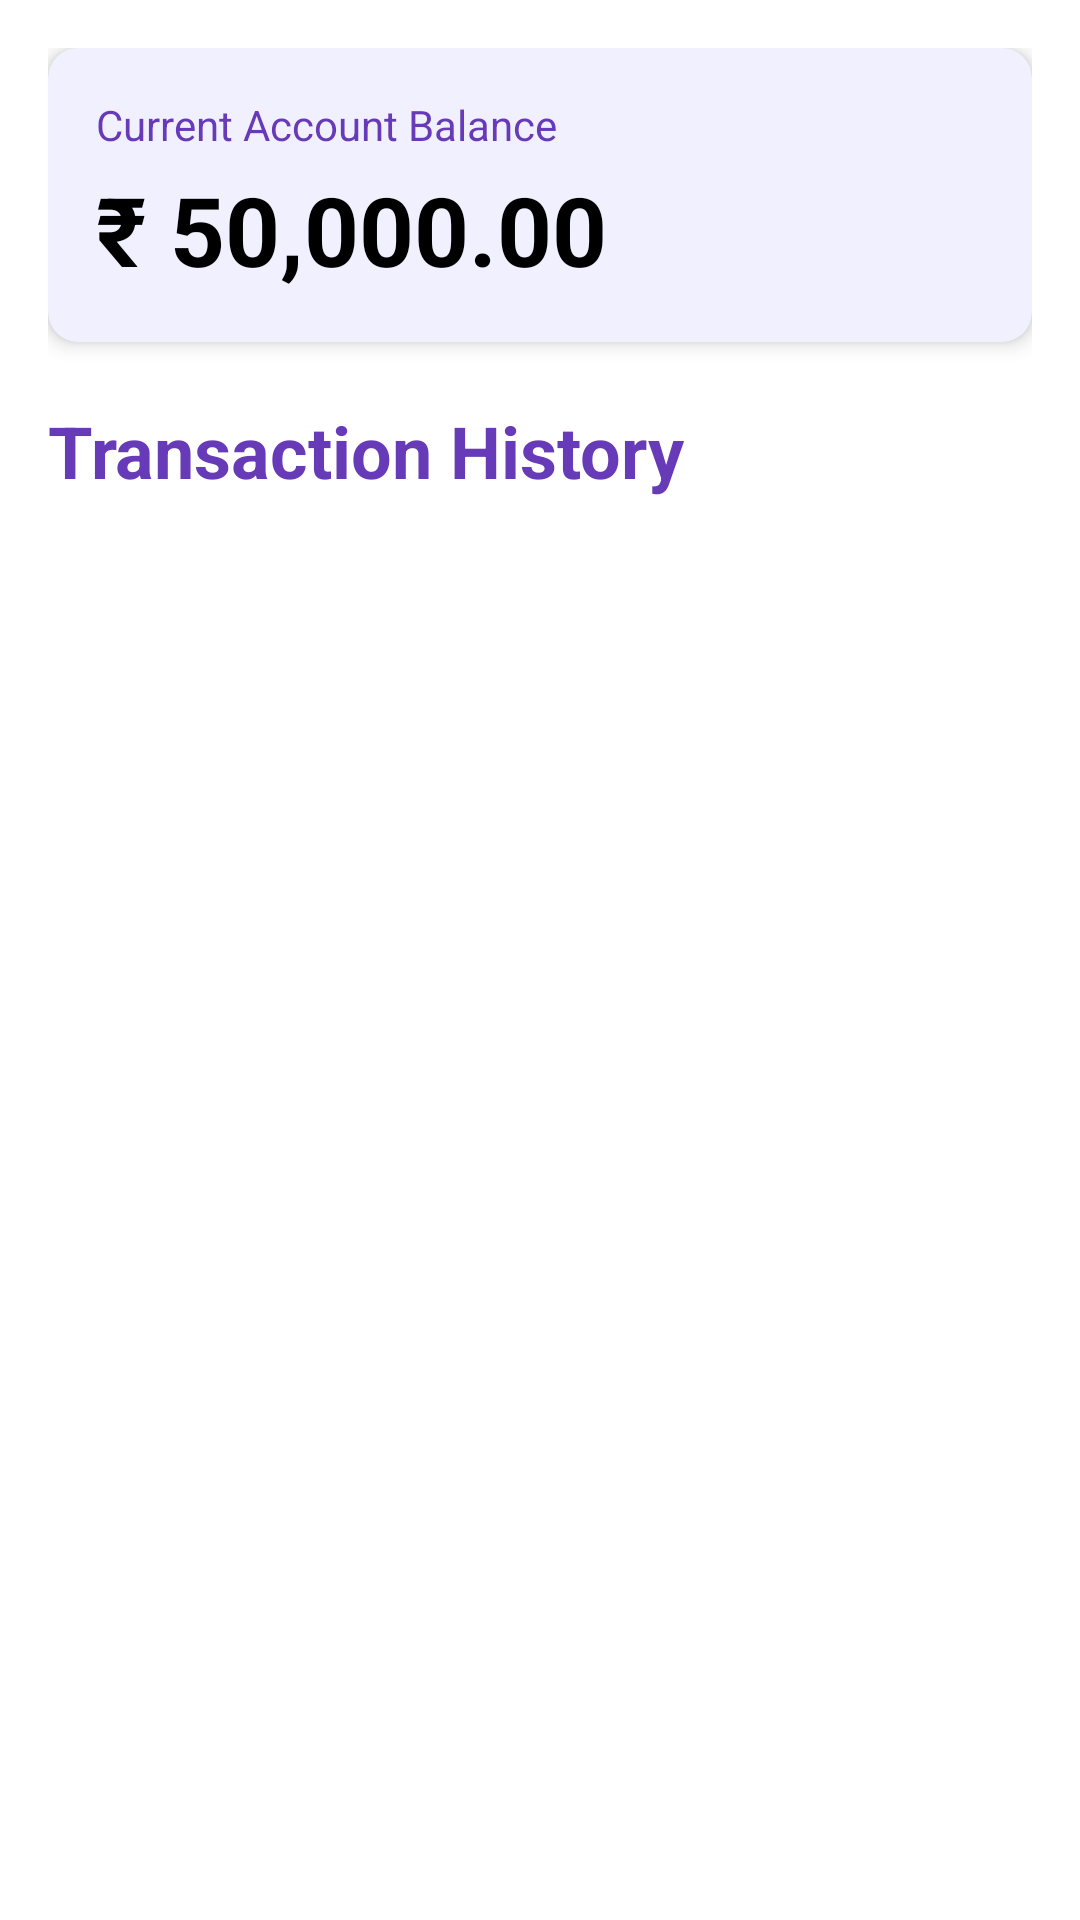

Produce the Android XML layout that renders to this screen, including the resource entries it uses.
<!-- AndroidManifest.xml: application theme Theme.UPIApp -->
<!-- res/layout/fragment_money.xml -->
<?xml version="1.0" encoding="utf-8"?>
<LinearLayout xmlns:android="http://schemas.android.com/apk/res/android"
    xmlns:card_view="http://schemas.android.com/apk/res-auto"
    android:layout_width="match_parent"
    android:layout_height="match_parent"
    android:orientation="vertical"
    android:padding="16dp"
    android:background="@android:color/white">

    <androidx.cardview.widget.CardView
        android:layout_width="match_parent"
        android:layout_height="wrap_content"
        card_view:cardCornerRadius="10dp"
        card_view:cardElevation="4dp"
        android:layout_marginBottom="20dp"
        android:backgroundTint="#F0F0FF"> <LinearLayout
        android:layout_width="match_parent"
        android:layout_height="wrap_content"
        android:orientation="vertical"
        android:padding="16dp">

        <TextView
            android:layout_width="wrap_content"
            android:layout_height="wrap_content"
            android:text="Current Account Balance"
            android:textSize="14sp"
            android:textColor="#673AB7"/>

        <TextView
            android:id="@+id/text_account_balance"
            android:layout_width="wrap_content"
            android:layout_height="wrap_content"
            android:text="₹ 50,000.00"
            android:textSize="32sp"
            android:textStyle="bold"
            android:textColor="#000000"
            android:layout_marginTop="4dp"/>
    </LinearLayout>
    </androidx.cardview.widget.CardView>
    <TextView
        android:layout_width="wrap_content"
        android:layout_height="wrap_content"
        android:text="Transaction History"
        android:textSize="24sp"
        android:textStyle="bold"
        android:textColor="#673AB7"
        android:layout_marginBottom="16dp"/>

    <androidx.recyclerview.widget.RecyclerView
        android:id="@+id/recycler_view_history"
        android:layout_width="match_parent"
        android:layout_height="match_parent"
        android:scrollbars="vertical" />

    <TextView
        android:id="@+id/text_empty_history"
        android:layout_width="match_parent"
        android:layout_height="match_parent"
        android:text="No transactions recorded yet. Send some money!"
        android:textSize="16sp"
        android:textColor="@android:color/darker_gray"
        android:gravity="center"
        android:visibility="gone"/>

</LinearLayout>
<!-- resources referenced by this layout -->
<resources>
  <style name="Theme.UPIApp" parent="Base.Theme.UPIApp" />
  <style name="Base.Theme.UPIApp" parent="Theme.Material3.DayNight.NoActionBar">
          
          
      </style>
</resources>
